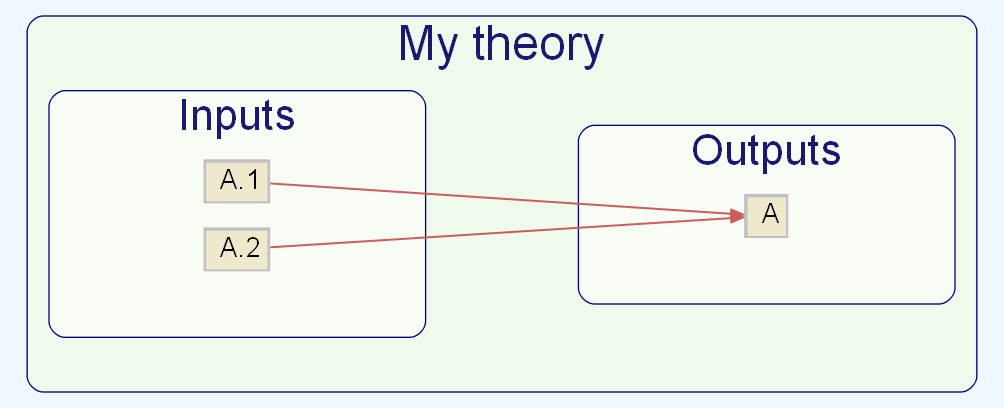

The table this chart was drawn from, first rows:
, V1, V2, to, group, fillcolor, edgestyle, boxcolor, joinr, jcolor, style, note_hackhackhack, note_hackhackhack2, label, groupstyle, ID
1, -My theory, NA, NA, 1, NA, NA, cornsilk2, NA, white, NA, NA, NA, My theory, , NA
2, --Inputs, NA, NA, 2, NA, NA, cornsilk2, NA, white, NA, NA, NA, Inputs, , NA
3, A.1, NA, NA, NA, NA, NA, cornsilk2, NA, white, NA, NA, NA, A.1, , A.1
4, A.2, NA, NA, NA, NA, NA, cornsilk2, NA, white, NA, NA, NA, A.2, , A.2
5, --Outputs, NA, NA, 2, NA, NA, cornsilk2, NA, white, NA, NA, NA, Outputs, , NA
6, A, NA, NA, NA, NA, NA, cornsilk2, NA, white, NA, NA, NA, A, , A
